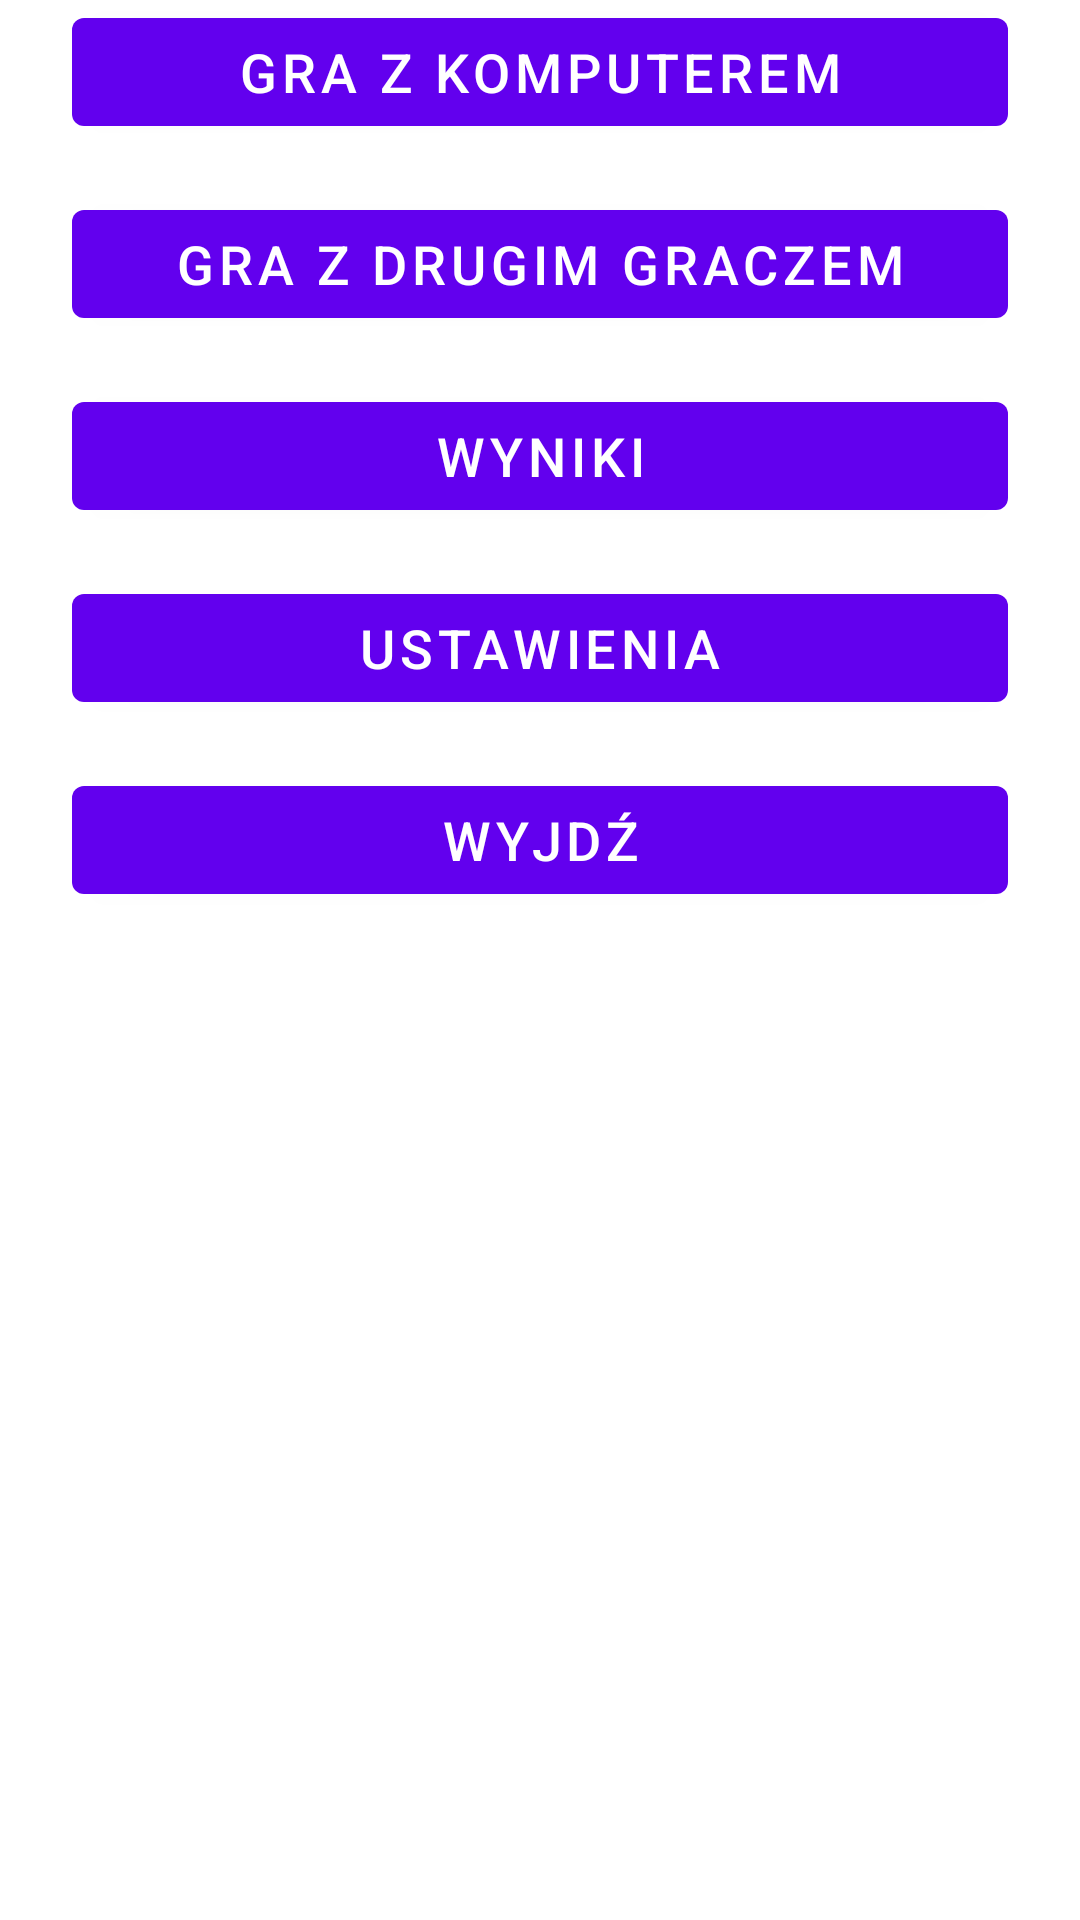

The Android layout XML behind this screen, and the referenced resources:
<!-- AndroidManifest.xml: application theme AppTheme -->
<!-- res/layout/content_main.xml -->
<?xml version="1.0" encoding="utf-8"?>
<ScrollView xmlns:android="http://schemas.android.com/apk/res/android"
	xmlns:app="http://schemas.android.com/apk/res-auto"
	xmlns:tools="http://schemas.android.com/tools"
	android:layout_width="match_parent"
	android:layout_height="match_parent"
	app:layout_behavior="@string/appbar_scrolling_view_behavior">

	<androidx.constraintlayout.widget.ConstraintLayout
		android:layout_width="match_parent"
		android:layout_height="wrap_content"
		android:layout_marginLeft="?attr/dialogPreferredPadding"
		android:layout_marginRight="?attr/dialogPreferredPadding">

		<Button
			android:id="@+id/button_single_game_start"
			android:layout_width="0dp"
			android:layout_height="wrap_content"
			android:layout_marginTop="@dimen/fab_margin"
			android:text="@string/button_single_game_start_string"
			android:textSize="18sp"
			app:layout_constraintEnd_toEndOf="parent"
			app:layout_constraintStart_toStartOf="parent"
			app:layout_constraintTop_toTopOf="parent"
			android:padding="@dimen/fab_margin"/>

		<Button
			android:id="@+id/button_multi_game_start"
			android:layout_width="0dp"
			android:layout_height="wrap_content"
			android:layout_marginTop="16dp"
			android:padding="@dimen/fab_margin"
			android:text="@string/button_multi_game_start_string"
			android:textSize="18sp"
			app:layout_constraintEnd_toEndOf="parent"
			app:layout_constraintStart_toStartOf="parent"
			app:layout_constraintTop_toBottomOf="@+id/button_single_game_start" />

		<Button
			android:id="@+id/button_leaderboards_open"
			android:layout_width="0dp"
			android:layout_height="wrap_content"
			android:layout_marginTop="16dp"
			android:padding="@dimen/fab_margin"
			android:text="@string/button_leaderboards_open_string"
			android:textSize="18sp"
			app:layout_constraintEnd_toEndOf="parent"
			app:layout_constraintStart_toStartOf="parent"
			app:layout_constraintTop_toBottomOf="@id/button_multi_game_start" />

		<Button
			android:id="@+id/button_preferences"
			android:layout_width="0dp"
			android:layout_height="wrap_content"
			android:layout_marginTop="16dp"
			android:padding="@dimen/fab_margin"
			android:text="@string/title_activity_settings"
			android:textSize="18sp"
			app:layout_constraintEnd_toEndOf="parent"
			app:layout_constraintStart_toStartOf="parent"
			app:layout_constraintTop_toBottomOf="@+id/button_leaderboards_open" />

		<Button
			android:id="@+id/button_exit_app"
			android:layout_width="0dp"
			android:layout_height="wrap_content"
			android:layout_marginTop="16dp"
			android:padding="@dimen/fab_margin"
			android:text="@string/button_exit_app_string"
			android:textSize="18sp"
			app:layout_constraintBottom_toBottomOf="parent"
			app:layout_constraintEnd_toEndOf="parent"
			app:layout_constraintStart_toStartOf="parent"
			app:layout_constraintTop_toBottomOf="@+id/button_preferences" />

	</androidx.constraintlayout.widget.ConstraintLayout>
</ScrollView>
<!-- resources referenced by this layout -->
<resources>
  <string name="button_exit_app_string">Wyjdź</string>
  <string name="button_leaderboards_open_string">Wyniki</string>
  <string name="button_multi_game_start_string">Gra z drugim graczem</string>
  <string name="button_single_game_start_string">Gra z komputerem</string>
  <string name="title_activity_settings">Ustawienia</string>
  <style name="AppTheme" parent="Theme.MaterialComponents.Light.DarkActionBar">
  		
  		<item name="colorPrimary">@color/colorPrimary</item>
  		<item name="colorPrimaryDark">@color/colorPrimaryDark</item>
  		<item name="colorAccent">@color/colorAccent</item>
  	</style>
  <!-- not gathered from this repository: default colours our renderer supplied (Android Studio template values) -->
  <color name="colorPrimary">#FF6200EE</color>
  <color name="colorPrimaryDark">#FF3700B3</color>
  <color name="colorAccent">#FF03DAC5</color>
</resources>
